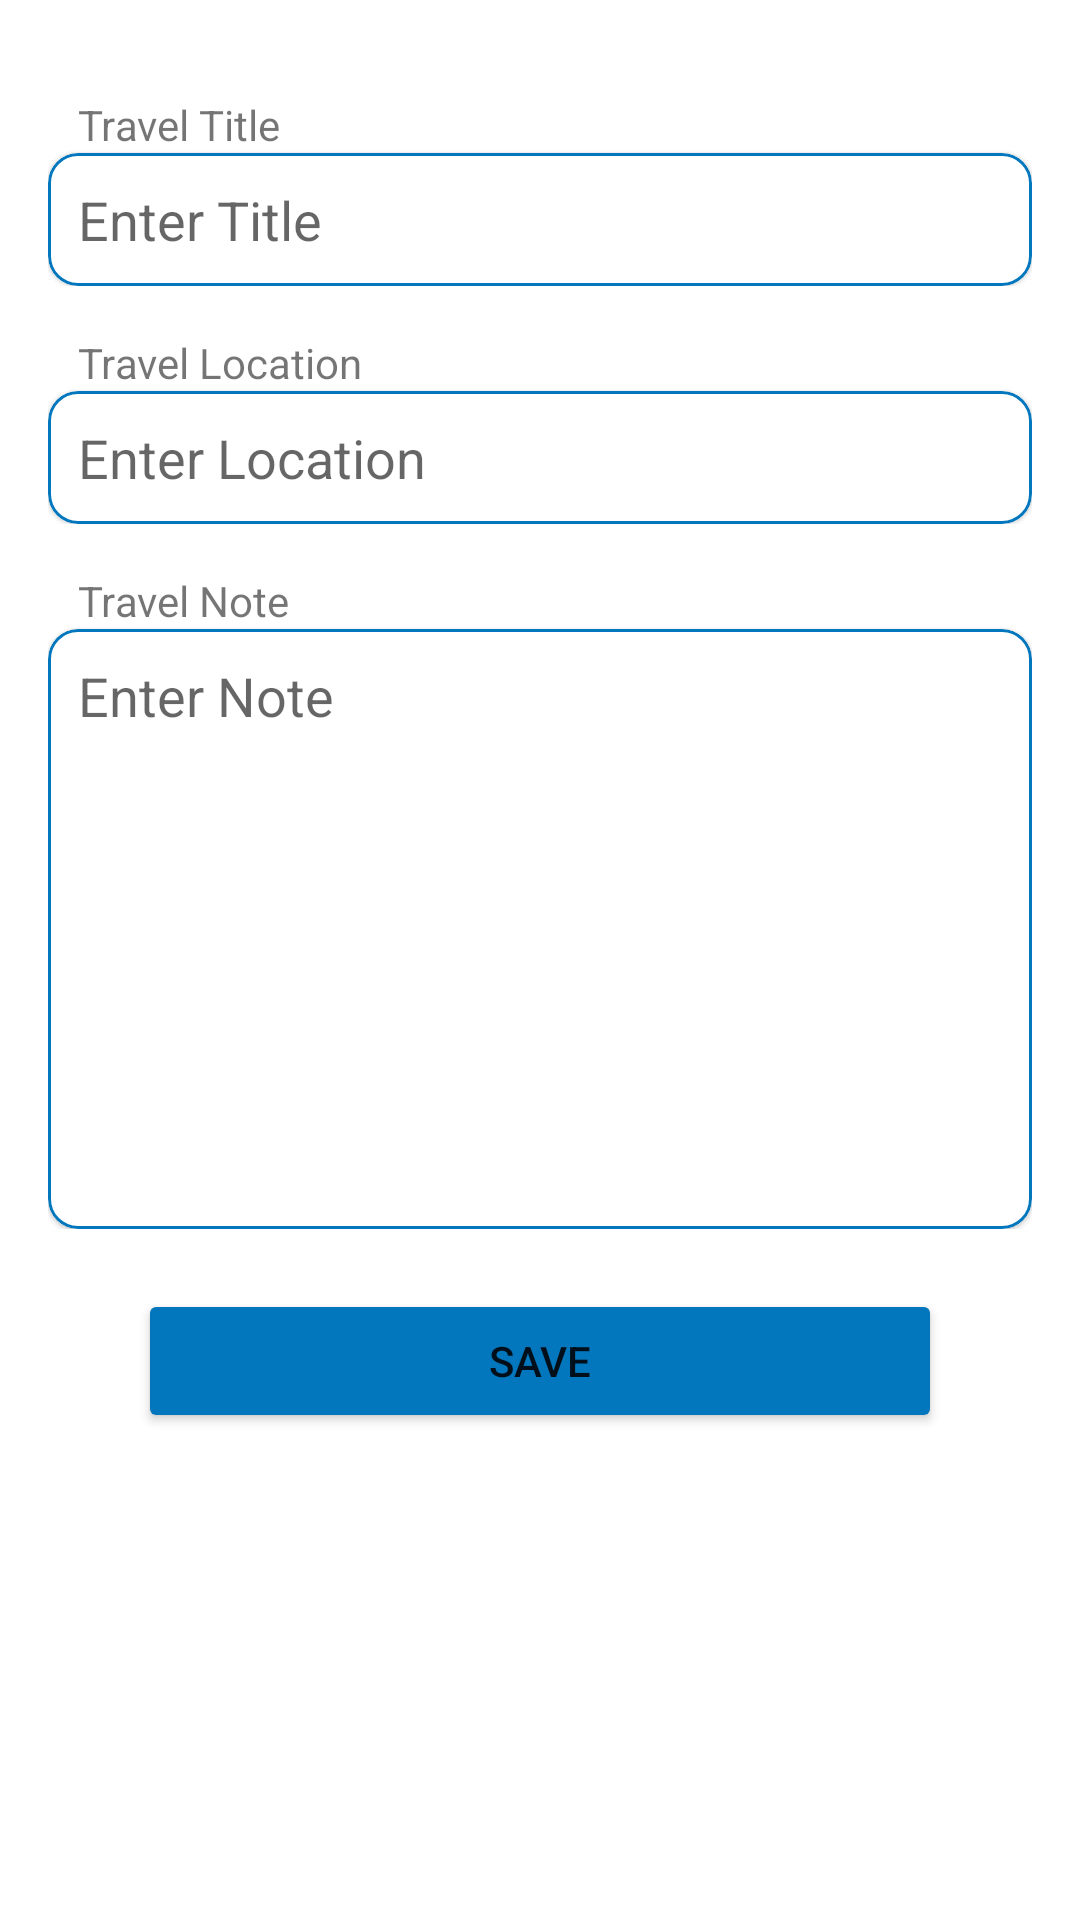

Layout XML and referenced resources for this Android screen:
<!-- AndroidManifest.xml: application theme Theme.Travel2Share -->
<!-- res/layout/fragment_enter_note.xml -->
<?xml version="1.0" encoding="utf-8"?>
<androidx.constraintlayout.widget.ConstraintLayout xmlns:android="http://schemas.android.com/apk/res/android"
    xmlns:app="http://schemas.android.com/apk/res-auto"
    xmlns:tools="http://schemas.android.com/tools"
    android:layout_width="match_parent"
    android:layout_height="match_parent"
    tools:context=".LoginActivity">

    <LinearLayout
        android:layout_width="match_parent"
        android:layout_height="match_parent"
        android:layout_marginStart="16dp"
        android:layout_marginTop="32dp"
        android:layout_marginEnd="16dp"
        android:orientation="vertical"
        app:layout_constraintEnd_toEndOf="parent"
        app:layout_constraintStart_toStartOf="parent"
        app:layout_constraintTop_toTopOf="parent">

        <LinearLayout
            android:layout_width="match_parent"
            android:layout_height="wrap_content"
            android:layout_marginBottom="16dp"
            android:orientation="vertical">

            <TextView
                android:id="@+id/textView1"
                android:layout_width="match_parent"
                android:layout_height="wrap_content"
                android:layout_marginLeft="10dp"
                android:text="Travel Title" />

            <com.google.android.material.card.MaterialCardView
                android:layout_width="match_parent"
                android:layout_height="wrap_content"
                app:cardCornerRadius="10dp"
                app:strokeColor="#0277BD"
                app:strokeWidth="1dp">

                <EditText
                    android:id="@+id/editTitle"
                    android:layout_width="match_parent"
                    android:layout_height="wrap_content"
                    android:backgroundTint="#00FFFFFF"
                    android:ems="10"
                    android:hint="Enter Title"
                    android:inputType="text"
                    android:padding="10dp" />
            </com.google.android.material.card.MaterialCardView>
        </LinearLayout>

        <LinearLayout
            android:layout_width="match_parent"
            android:layout_height="wrap_content"
            android:layout_marginBottom="16dp"
            android:orientation="vertical">

            <TextView
                android:id="@+id/textView2"
                android:layout_width="match_parent"
                android:layout_height="wrap_content"
                android:layout_marginLeft="10dp"
                android:text="Travel Location" />

            <com.google.android.material.card.MaterialCardView
                android:layout_width="match_parent"
                android:layout_height="wrap_content"
                app:cardCornerRadius="10dp"
                app:strokeColor="#0277BD"
                app:strokeWidth="1dp">

                <EditText
                    android:id="@+id/editLocation"
                    android:layout_width="match_parent"
                    android:layout_height="wrap_content"
                    android:backgroundTint="#00FFFFFF"
                    android:ems="10"
                    android:hint="Enter Location"
                    android:padding="10dp" />
            </com.google.android.material.card.MaterialCardView>
        </LinearLayout>

        <LinearLayout
            android:layout_width="match_parent"
            android:layout_height="wrap_content"
            android:orientation="vertical">

            <TextView
                android:id="@+id/textView3"
                android:layout_width="match_parent"
                android:layout_height="wrap_content"
                android:layout_marginLeft="10dp"
                android:text="Travel Note" />

            <com.google.android.material.card.MaterialCardView
                android:layout_width="match_parent"
                android:layout_height="wrap_content"
                app:cardCornerRadius="10dp"
                app:strokeColor="#0277BD"
                app:strokeWidth="1dp">

                <EditText
                    android:inputType="textMultiLine"
                    android:lines="7"
                    android:scrollbars="vertical"
                    android:id="@+id/editNote"
                    android:layout_width="match_parent"
                    android:layout_height="200dp"
                    android:backgroundTint="#00FFFFFF"
                    android:ems="10"
                    android:gravity="start"
                    android:hint="Enter Note"
                    android:padding="10dp" />
            </com.google.android.material.card.MaterialCardView>
        </LinearLayout>

        <Button
            android:id="@+id/saveButton"
            android:layout_width="match_parent"
            android:layout_height="wrap_content"
            android:layout_marginLeft="30dp"
            android:layout_marginTop="20dp"
            android:layout_marginRight="30dp"
            android:layout_marginBottom="20dp"
            android:backgroundTint="#0277BD"
            android:text="Save"
            app:cornerRadius="20dp" />

    </LinearLayout>

</androidx.constraintlayout.widget.ConstraintLayout>
<!-- resources referenced by this layout -->
<resources>
  <style name="Theme.Travel2Share" parent="Theme.MaterialComponents.DayNight.DarkActionBar">
          
          <item name="colorPrimary">@color/purple_500</item>
          <item name="colorPrimaryVariant">@color/purple_700</item>
          <item name="colorOnPrimary">@color/white</item>
          
          <item name="colorSecondary">@color/teal_200</item>
          <item name="colorSecondaryVariant">@color/teal_700</item>
          <item name="colorOnSecondary">@color/black</item>
          
          <item name="android:statusBarColor">?attr/colorPrimaryVariant</item>
          
      </style>
  <!-- not gathered from this repository: default colours our renderer supplied (Android Studio template values) -->
  <color name="purple_500">#FF6200EE</color>
  <color name="purple_700">#FF3700B3</color>
  <color name="teal_200">#FF03DAC5</color>
  <color name="teal_700">#FF018786</color>
  <color name="black">#FF000000</color>
  <color name="white">#FFFFFFFF</color>
</resources>
